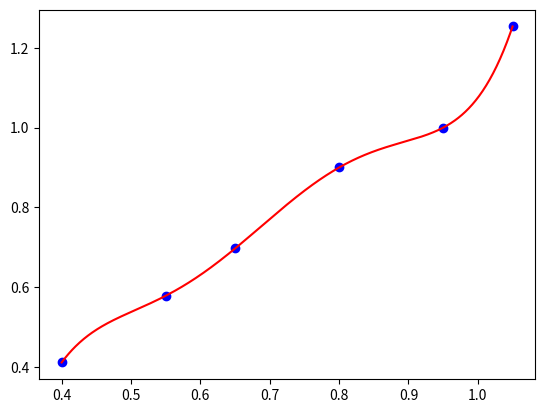

Reproduce this figure in Python.
import numpy as np
import matplotlib.pyplot as plt
def Newton(A,*b):
    def diff(A):
        A=np.array(A,dtype=float)
        n=A.shape[0]
        a=[A[i,1] for i in range(n)]
        for j in range(1,n):
            for i in range(n-1,j-1,-1):
                a[i]=(a[i]-a[i-1])/(A[i,0]-A[i-j,0])
        return a
    def newton(A,x):
        m=A.shape[0]
        a=diff(A)
        sum,pr=a[0],1.0
        for i in range(1,m):
            pr=pr*(x-A[i-1,0])
            sum=sum+a[i]*pr
        return sum
    A=np.array(A,dtype=float)
    if len(b)!=3:
        M,m=np.max(A[:,0]),np.min(A[:,0])
        xis=np.linspace(m,M,round((M-m)*1000))
    else:
        xis=np.linspace(b[1],b[2],round((b[2]-b[1])*1000))
    yis=[newton(A,xis[i]) for i in range(len(xis))]
    if len(b)!=0:
        print('F({})={}'.format(b[0],newton(A,b[0])))
    plt.scatter(A[:,0],A[:,1],color="b")
    plt.plot(xis,yis,color="r");plt.show()
A=np.array([[0.4,0.41075],[0.55,0.57815],[0.65,0.69675],[0.80,0.90],[0.95,1],[1.05,1.25382]])
Newton(A,0.99)
